Dataset: cropped_images (GitHub, Katsure/cropped_images). Classes: down, flagged, standing.

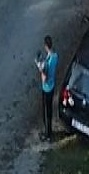
Label: standing

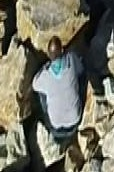
Label: flagged

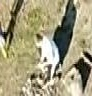
Label: down

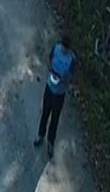
Label: standing

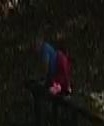
Label: down

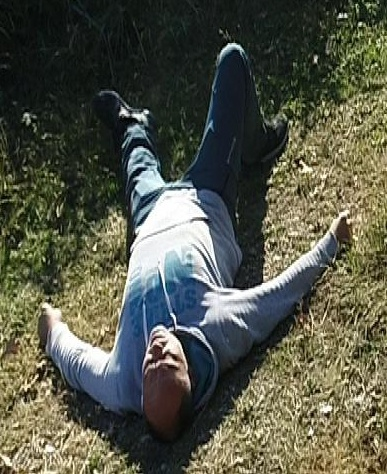
Label: down
